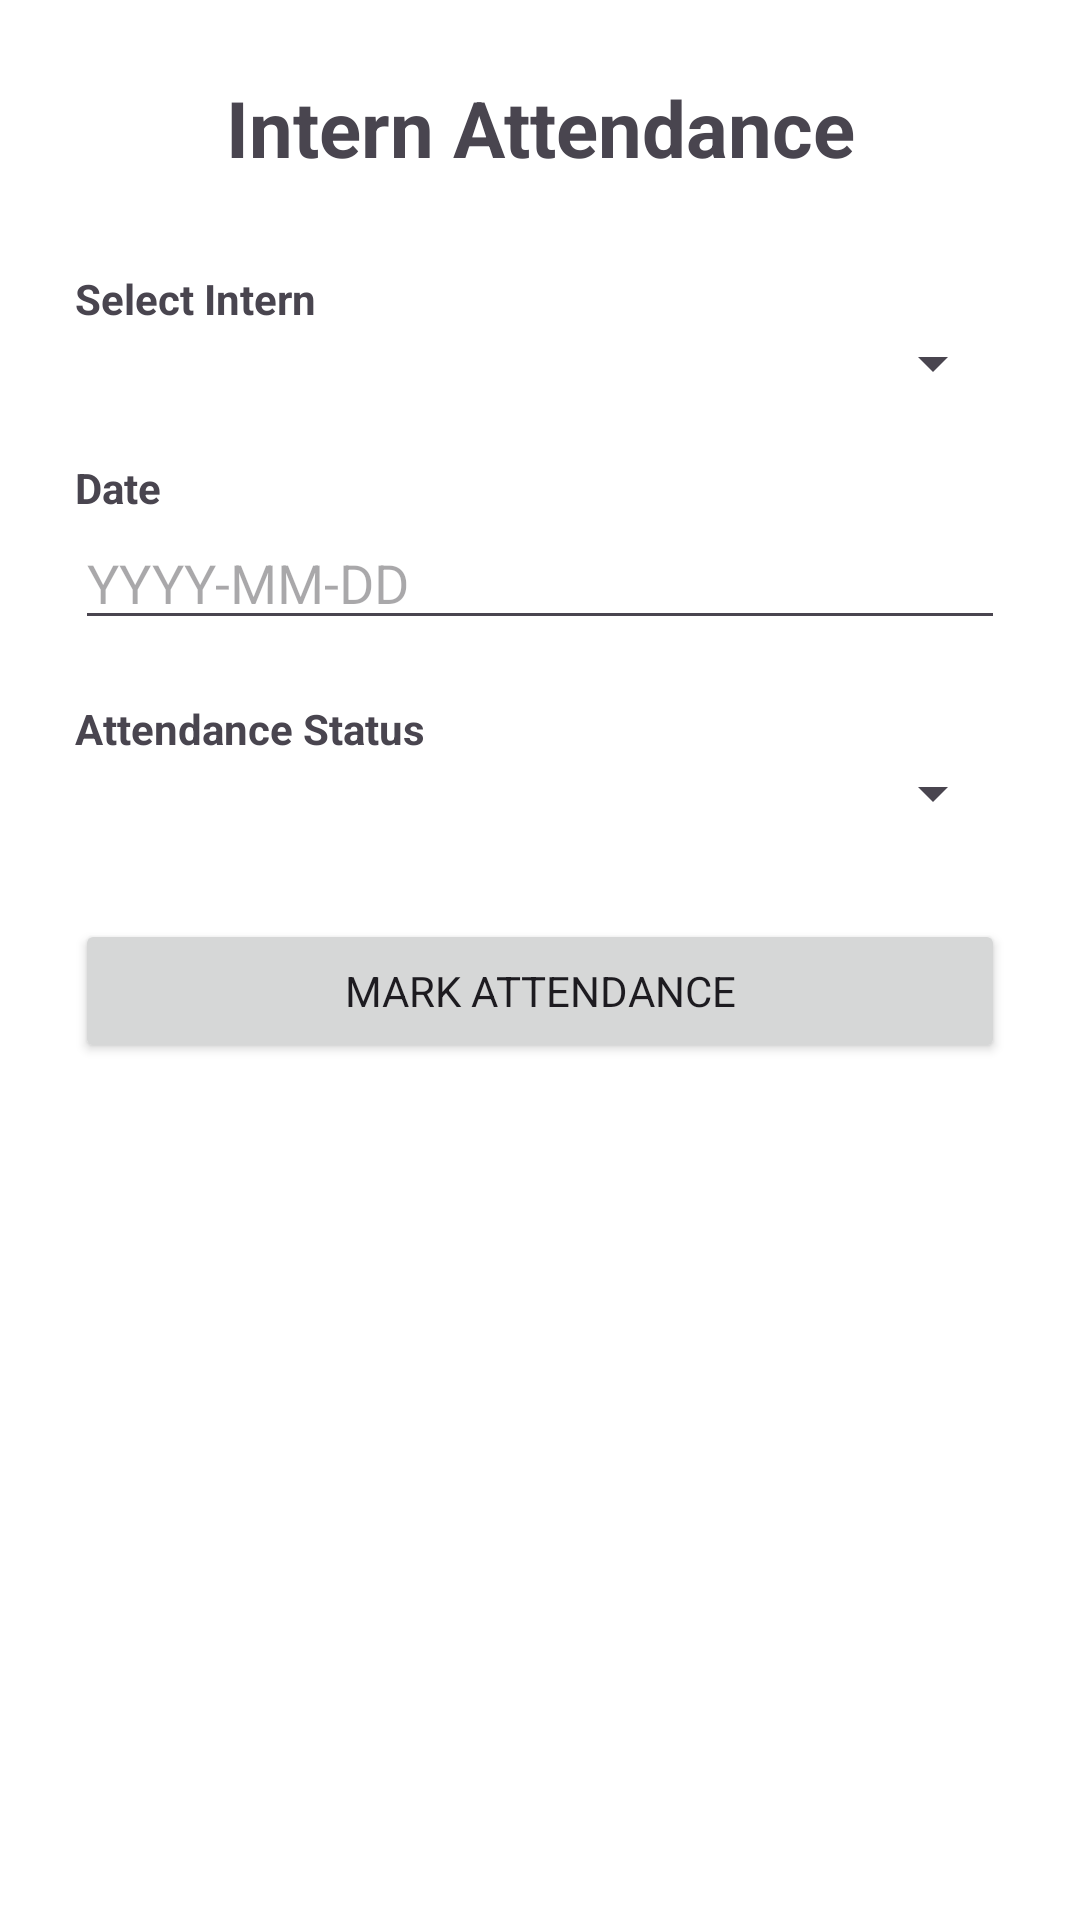

Produce the Android XML layout that renders to this screen, including the resource entries it uses.
<!-- AndroidManifest.xml: application theme Theme.NTCInterns -->
<!-- res/layout/activity_attendance.xml -->
<?xml version="1.0" encoding="utf-8"?>
<ScrollView
    xmlns:android="http://schemas.android.com/apk/res/android"
    android:layout_width="match_parent"
    android:layout_height="match_parent">

    <LinearLayout
        android:layout_width="match_parent"
        android:layout_height="wrap_content"
        android:orientation="vertical"
        android:padding="25dp">

        <TextView
            android:layout_width="match_parent"
            android:layout_height="wrap_content"
            android:text="Intern Attendance"
            android:textSize="26sp"
            android:textStyle="bold"
            android:gravity="center"
            android:layout_marginBottom="30dp"/>

        <TextView
            android:layout_width="wrap_content"
            android:layout_height="wrap_content"
            android:text="Select Intern"
            android:textStyle="bold"/>

        <Spinner
            android:id="@+id/internSpinner"
            android:layout_width="match_parent"
            android:layout_height="wrap_content"
            android:layout_marginBottom="20dp"/>

        <TextView
            android:layout_width="wrap_content"
            android:layout_height="wrap_content"
            android:text="Date"
            android:textStyle="bold"/>

        <EditText
            android:id="@+id/dateInput"
            android:layout_width="match_parent"
            android:layout_height="wrap_content"
            android:hint="YYYY-MM-DD"
            android:inputType="date"
            android:layout_marginBottom="20dp"/>

        <TextView
            android:layout_width="wrap_content"
            android:layout_height="wrap_content"
            android:text="Attendance Status"
            android:textStyle="bold"/>

        <Spinner
            android:id="@+id/statusSpinner"
            android:layout_width="match_parent"
            android:layout_height="wrap_content"
            android:layout_marginBottom="30dp"/>

        <Button
            android:id="@+id/markButton"
            android:layout_width="match_parent"
            android:layout_height="wrap_content"
            android:text="MARK ATTENDANCE"/>
    </LinearLayout>

</ScrollView>
<!-- resources referenced by this layout -->
<resources>
  <style name="Theme.NTCInterns" parent="Theme.Material3.DayNight.NoActionBar">
  
          <item name="android:fontFamily">sans-serif</item>
  
          <item name="android:windowBackground">@color/background</item>
  
          <item name="android:statusBarColor">@color/ntc_navy</item>
  
          <item name="android:navigationBarColor">@color/white</item>
  
          <item name="android:windowLightStatusBar">false</item>
  
          <item name="colorPrimary">@color/ntc_navy</item>
  
          <item name="colorPrimaryContainer">@color/ntc_blue</item>
  
          <item name="colorSecondary">@color/ntc_blue</item>
  
      </style>
  <color name="background">#FFFFFF</color>
  <color name="ntc_navy">#17324D</color>
  <color name="white">#FFFFFF</color>
  <color name="ntc_blue">#245B8A</color>
</resources>
